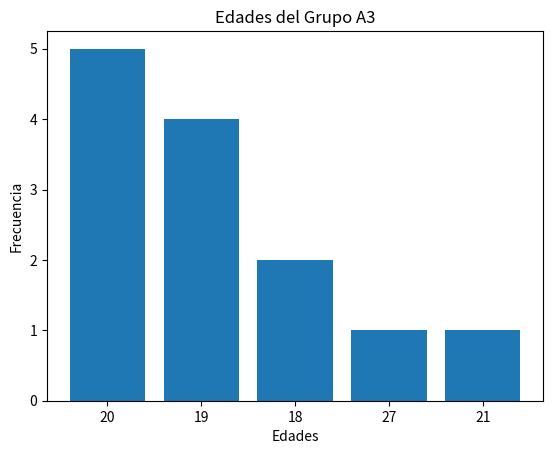

The matplotlib source for this figure:
# Importar bibliotecas necesarias
import matplotlib.pyplot as plt  # para crear gráficos
import pandas as pd  # para manejar y analizar datos

# Crear un DataFrame con datos de nombres y edades
ds = pd.DataFrame({
    'Nombre':['William','Jimmy','Emerson',  # lista de nombres
            'Alfredo','Javier','Roberto',
            'Derick','Yoshua','Brian','Berta','Ximena','Briseily',
            'Camila'],
    'Edades':[18,27,20,18,19,21,20,19,20,19,19,20,20]  # lista de edades
})

# Contar la frecuencia de cada edad
frecc = ds['Edades'].value_counts()  # devuelve un objeto Series con frecuencias

# Crear un gráfico de barras con las frecuencias
plt.bar(frecc.index.astype(str), frecc.values)  # índices como etiquetas x, valores como alturas de barras

# Configurar el gráfico
plt.title("Edades del Grupo A3")  # título del gráfico
plt.ylabel("Frecuencia")  # etiqueta del eje y
plt.xlabel("Edades")  # etiqueta del eje x
plt.show()